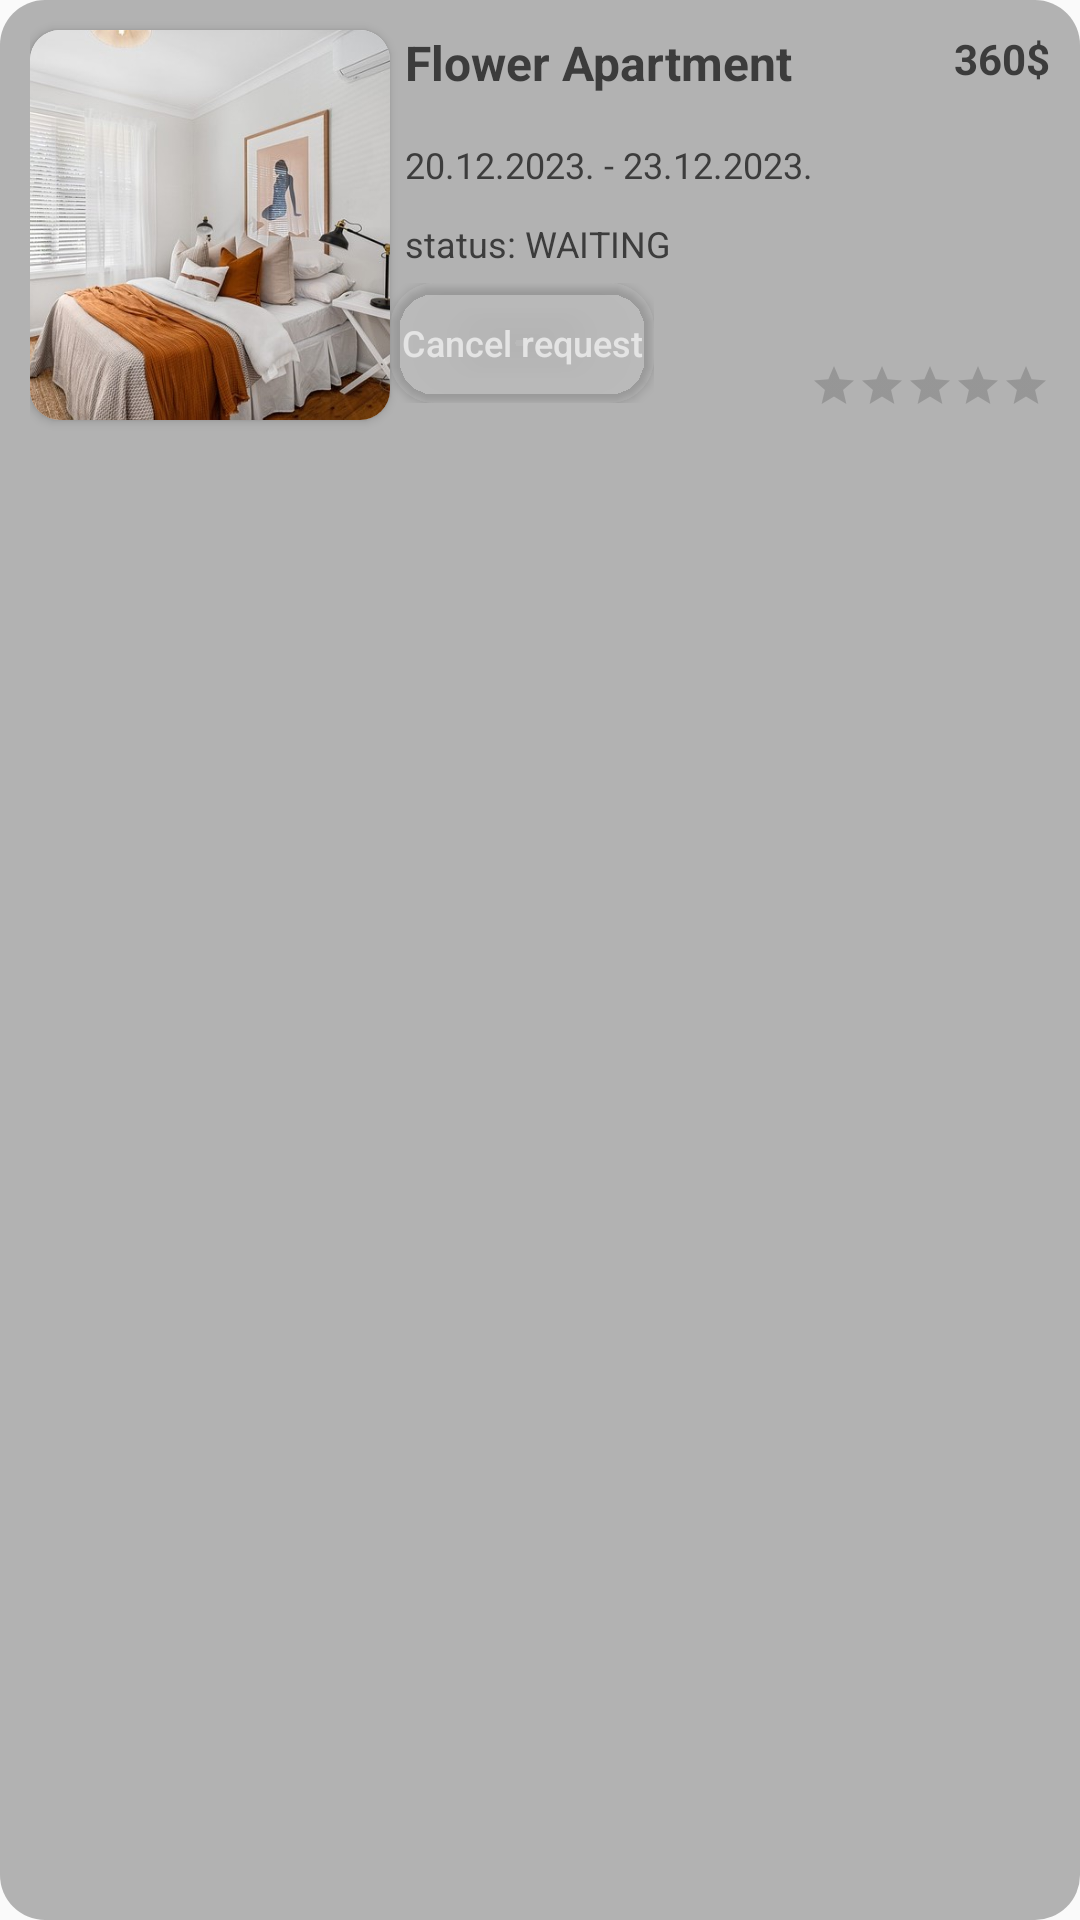

Here is an Android app screen rendered from its layout file. Give the layout XML and the strings, colors and styles it references.
<!-- AndroidManifest.xml: application theme Theme.BookingApp -->
<!-- res/layout/reservation_request_guest_card.xml -->
<?xml version="1.0" encoding="utf-8"?>
<LinearLayout
    xmlns:android="http://schemas.android.com/apk/res/android"
    xmlns:app="http://schemas.android.com/apk/res-auto"
    xmlns:tools="http://schemas.android.com/tools"
    android:layout_width="match_parent"
    android:layout_height="wrap_content"
    android:orientation="horizontal"
    android:background="@drawable/round_corner_alternative"
    android:backgroundTint="@color/transparent_60_dark_gray"
    android:paddingBottom="10dp"
    android:paddingHorizontal="10dp"
    android:layout_marginVertical="10dp"
    android:id="@+id/reservation_request_guest_card"
    >
        <androidx.cardview.widget.CardView
            android:layout_width="wrap_content"
            android:layout_height="wrap_content"
            app:cardCornerRadius="10dp"
            android:elevation="10dp"
            android:layout_marginTop="10dp">
            <ImageView
                android:id="@+id/accommodation_image"
                android:layout_width="120dp"
                android:layout_height="130dp"
                android:src="@drawable/apartment_image"
                android:adjustViewBounds="true"
                android:scaleType="centerCrop"
                />
        </androidx.cardview.widget.CardView>
    <LinearLayout
        android:layout_width="match_parent"
        android:layout_height="match_parent"
        android:orientation="vertical"
        android:layout_marginTop="5dp"
        >
        <RelativeLayout
            android:layout_width="match_parent"
            android:layout_height="wrap_content">

            <TextView
                android:id="@+id/title"
                android:layout_width="wrap_content"
                android:layout_height="wrap_content"
                android:layout_marginStart="5dp"
                android:layout_marginTop="5dp"
                android:layout_marginEnd="5dp"
                android:layout_marginBottom="5dp"
                android:text="@string/accommodation_name"
                android:textColor="@color/dark_gray"
                android:textSize="16sp"
                android:textStyle="bold" />
            <LinearLayout
                android:layout_width="wrap_content"
                android:layout_height="wrap_content"
                android:orientation="vertical"
                android:layout_marginTop="5dp"
                android:layout_alignParentRight="true">
                <TextView
                    android:id="@+id/price_total"
                    android:layout_width="wrap_content"
                    android:textColor="@color/dark_gray"
                    android:layout_height="wrap_content"
                    android:text="360$"
                    android:textSize="14sp"
                    android:textStyle="bold"
                    android:layout_gravity="center"/>
            </LinearLayout>
        </RelativeLayout>

        <RelativeLayout
            android:layout_width="match_parent"
            android:layout_height="100dp"
            android:minHeight="100dp">

            <TextView
                android:id="@+id/reservation_request_dates"
                android:layout_width="match_parent"
                android:layout_height="wrap_content"
                android:layout_marginLeft="5dp"
                android:textColor="@color/dark_gray"
                android:layout_marginTop="10dp"
                android:layout_marginRight="3dp"
                android:text="20.12.2023. - 23.12.2023."
                android:textSize="12sp"/>

            <TextView
                android:id="@+id/reservation_request_status"
                android:layout_width="match_parent"
                android:layout_height="wrap_content"
                android:textColor="@color/dark_gray"
                android:layout_marginLeft="5dp"
                android:layout_marginTop="10dp"
                android:layout_marginRight="3dp"
                android:text="status: WAITING"
                android:textSize="12sp"
                android:layout_below="@+id/reservation_request_dates"/>

            <LinearLayout
                android:layout_width="wrap_content"
                android:layout_height="40dp"
                android:layout_below="@+id/reservation_request_status"
                android:layout_marginLeft="5dp"
                android:layout_marginTop="5dp"
                android:layout_marginEnd="0dp"
                android:layout_marginBottom="0dp"
                android:background="@drawable/round_corner"
                android:backgroundTint="@color/light_gray"
                android:padding="0dp">

                <Button
                    android:id="@+id/cancel"
                    android:layout_width="wrap_content"
                    android:layout_height="40dp"
                    android:layout_below="@+id/reservation_request_status"
                    android:background="@drawable/round_corner"
                    android:backgroundTint="@color/transparent_40_dark_gray"
                    android:enabled="true"
                    android:text="Cancel request"
                    android:textAllCaps="false"
                    android:textColor="@color/light_gray"
                    android:textSize="12dp" />

            </LinearLayout>
            <RatingBar
                android:id="@+id/rating"
                style="?android:attr/ratingBarStyleSmall"
                android:layout_width="wrap_content"
                android:layout_height="wrap_content"
                android:layout_alignParentRight="true"
                android:layout_alignParentBottom="true"
                android:isIndicator="true"
                android:numStars="5"
                android:stepSize="0.1" />

        </RelativeLayout>

    </LinearLayout>
</LinearLayout>
<!-- resources referenced by this layout -->
<resources>
  <color name="dark_gray">#3C3C3C</color>
  <color name="light_gray">#E4E4E4</color>
  <color name="transparent_40_dark_gray">#403C3C3C</color>
  <color name="transparent_60_dark_gray">#603C3C3C</color>
  <!-- drawable apartment_image: jpg bitmap (drawable, 44631 bytes) -->
  <!-- drawable round_corner (drawable) -->
  <?xml version="1.0" encoding="utf-8"?>
  <shape xmlns:android="http://schemas.android.com/apk/res/android"
      android:shape="rectangle"
      android:padding="10dp">
  
      <solid android:color="#FFFFFF" />
      <corners
          android:radius="15dp" />
  </shape>
  <!-- drawable round_corner_alternative (drawable) -->
  <?xml version="1.0" encoding="utf-8"?>
  <shape xmlns:android="http://schemas.android.com/apk/res/android"
      android:shape="rectangle"
      android:padding="10dp">
  
      <solid android:color="#3C3C3C" />
      <corners
          android:radius="15dp" />
  </shape>
  <string name="accommodation_name">Flower Apartment</string>
  <style name="Theme.BookingApp" parent="Base.Theme.BookingApp" />
  <style name="Base.Theme.BookingApp" parent="Theme.AppCompat.DayNight.NoActionBar">
          
          
          <item name="colorPrimary">@color/light_gray</item>
          <item name="colorSecondary">@color/dark_gray</item>
          <item name="colorAccent">@color/darker_green</item>
          <item name="android:alertDialogTheme">@style/AlertDialogCustom</item>
      </style>
  <color name="darker_green">#096A2E</color>
  <style name="AlertDialogCustom" parent="android:Theme.Material.Light.Dialog.Alert">
          <item name="colorAccent">@color/light_gray</item>
          <item name="android:textColor">@color/grayish_green</item>
          <item name="android:backgroundTint">#e5e5e5</item>
          <item name="android:gravity">center</item>
          <item name="android:layout_gravity">center</item>
      </style>
  <color name="grayish_green">#90A288</color>
</resources>
